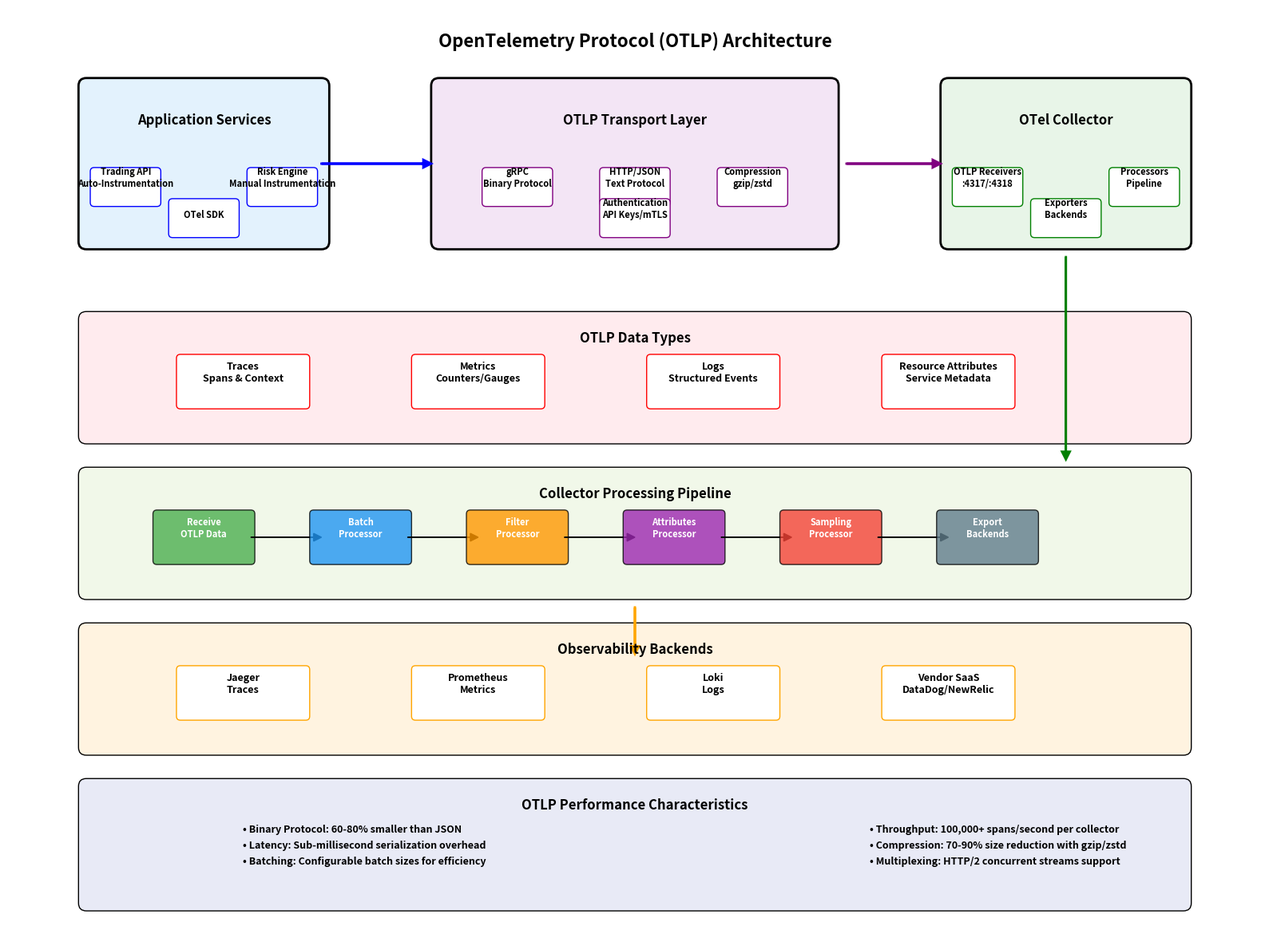
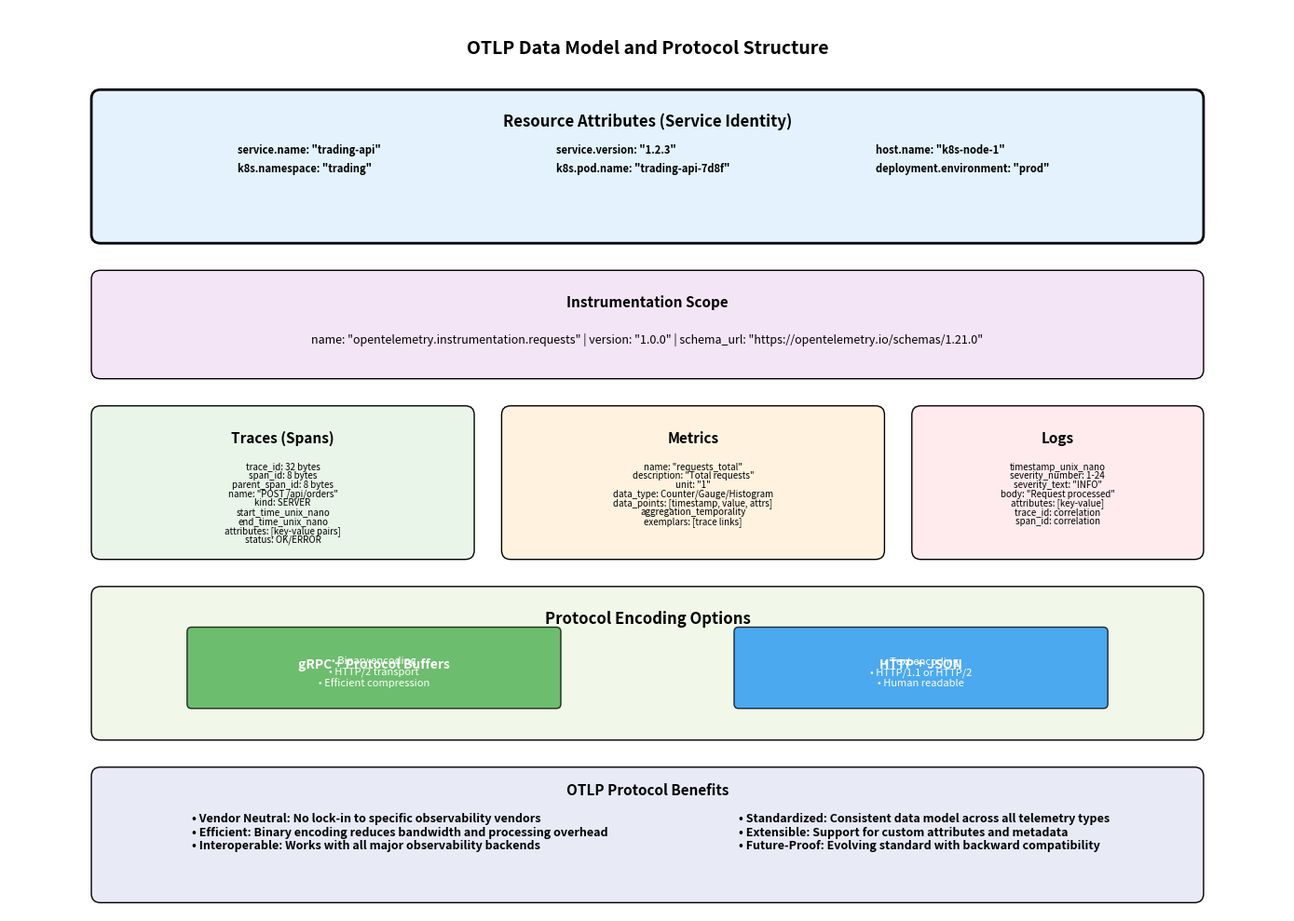
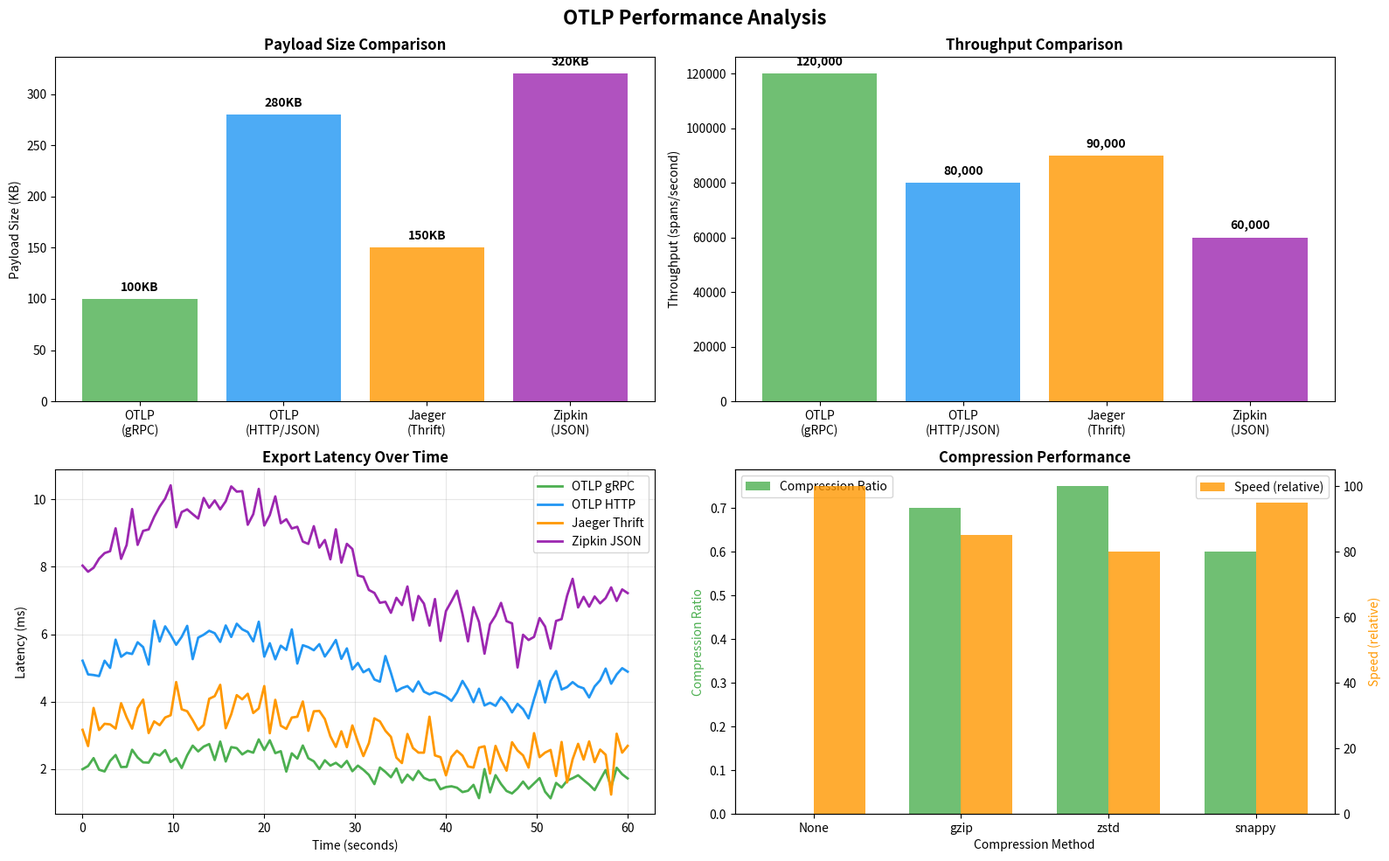

Here is the Python script that generated these plots, in order:
#!/usr/bin/env python3
"""
OpenTelemetry OTLP Diagram Renderer
Generates visual diagrams for OTLP architecture and data flow
"""

import matplotlib.pyplot as plt
import matplotlib.patches as patches
from matplotlib.patches import FancyBboxPatch, ConnectionPatch, Circle, Rectangle, Arrow
import numpy as np
import matplotlib.gridspec as gridspec

def render_otlp_architecture():
    """Render OTLP architecture and data flow diagram"""
    fig, ax = plt.subplots(1, 1, figsize=(16, 12))
    ax.set_xlim(0, 16)
    ax.set_ylim(0, 12)
    ax.axis('off')
    
    # Colors
    app_color = '#E3F2FD'
    transport_color = '#F3E5F5'
    collector_color = '#E8F5E8'
    backend_color = '#FFF3E0'
    data_color = '#FFEBEE'
    
    # Title
    ax.text(8, 11.5, 'OpenTelemetry Protocol (OTLP) Architecture', 
            fontsize=16, fontweight='bold', ha='center')
    
    # Application Layer
    app_box = FancyBboxPatch((1, 9), 3, 2, 
                            boxstyle="round,pad=0.1", 
                            facecolor=app_color, 
                            edgecolor='black', linewidth=2)
    ax.add_patch(app_box)
    ax.text(2.5, 10.5, 'Application Services', fontsize=12, fontweight='bold', ha='center')
    
    # Application components
    apps = [
        ('Trading API\nAuto-Instrumentation', 1.5, 9.7),
        ('Risk Engine\nManual Instrumentation', 3.5, 9.7),
        ('OTel SDK', 2.5, 9.3)
    ]
    
    for name, x, y in apps:
        app_comp = FancyBboxPatch((x-0.4, y-0.2), 0.8, 0.4, 
                                 boxstyle="round,pad=0.05", 
                                 facecolor='white', 
                                 edgecolor='blue', linewidth=1)
        ax.add_patch(app_comp)
        ax.text(x, y, name, fontsize=8, ha='center', fontweight='bold')
    
    # OTLP Transport Layer
    transport_box = FancyBboxPatch((5.5, 9), 5, 2, 
                                  boxstyle="round,pad=0.1", 
                                  facecolor=transport_color, 
                                  edgecolor='black', linewidth=2)
    ax.add_patch(transport_box)
    ax.text(8, 10.5, 'OTLP Transport Layer', fontsize=12, fontweight='bold', ha='center')
    
    # Transport components
    transports = [
        ('gRPC\nBinary Protocol', 6.5, 9.7),
        ('HTTP/JSON\nText Protocol', 8, 9.7),
        ('Compression\ngzip/zstd', 9.5, 9.7),
        ('Authentication\nAPI Keys/mTLS', 8, 9.3)
    ]
    
    for name, x, y in transports:
        transport_comp = FancyBboxPatch((x-0.4, y-0.2), 0.8, 0.4, 
                                       boxstyle="round,pad=0.05", 
                                       facecolor='white', 
                                       edgecolor='purple', linewidth=1)
        ax.add_patch(transport_comp)
        ax.text(x, y, name, fontsize=8, ha='center', fontweight='bold')
    
    # OpenTelemetry Collector
    collector_box = FancyBboxPatch((12, 9), 3, 2, 
                                  boxstyle="round,pad=0.1", 
                                  facecolor=collector_color, 
                                  edgecolor='black', linewidth=2)
    ax.add_patch(collector_box)
    ax.text(13.5, 10.5, 'OTel Collector', fontsize=12, fontweight='bold', ha='center')
    
    # Collector components
    collectors = [
        ('OTLP Receivers\n:4317/:4318', 12.5, 9.7),
        ('Processors\nPipeline', 14.5, 9.7),
        ('Exporters\nBackends', 13.5, 9.3)
    ]
    
    for name, x, y in collectors:
        collector_comp = FancyBboxPatch((x-0.4, y-0.2), 0.8, 0.4, 
                                       boxstyle="round,pad=0.05", 
                                       facecolor='white', 
                                       edgecolor='green', linewidth=1)
        ax.add_patch(collector_comp)
        ax.text(x, y, name, fontsize=8, ha='center', fontweight='bold')
    
    # Data Types
    data_box = FancyBboxPatch((1, 6.5), 14, 1.5, 
                             boxstyle="round,pad=0.1", 
                             facecolor=data_color, 
                             edgecolor='black', linewidth=1)
    ax.add_patch(data_box)
    ax.text(8, 7.7, 'OTLP Data Types', fontsize=12, fontweight='bold', ha='center')
    
    # Data type components
    data_types = [
        ('Traces\nSpans & Context', 3, 7.2),
        ('Metrics\nCounters/Gauges', 6, 7.2),
        ('Logs\nStructured Events', 9, 7.2),
        ('Resource Attributes\nService Metadata', 12, 7.2)
    ]
    
    for name, x, y in data_types:
        data_comp = FancyBboxPatch((x-0.8, y-0.3), 1.6, 0.6, 
                                  boxstyle="round,pad=0.05", 
                                  facecolor='white', 
                                  edgecolor='red', linewidth=1)
        ax.add_patch(data_comp)
        ax.text(x, y, name, fontsize=9, ha='center', fontweight='bold')
    
    # Processing Pipeline
    pipeline_box = FancyBboxPatch((1, 4.5), 14, 1.5, 
                                 boxstyle="round,pad=0.1", 
                                 facecolor='#F1F8E9', 
                                 edgecolor='black', linewidth=1)
    ax.add_patch(pipeline_box)
    ax.text(8, 5.7, 'Collector Processing Pipeline', fontsize=12, fontweight='bold', ha='center')
    
    # Pipeline stages
    pipeline_stages = [
        ('Receive\nOTLP Data', 2.5, 5.2),
        ('Batch\nProcessor', 4.5, 5.2),
        ('Filter\nProcessor', 6.5, 5.2),
        ('Attributes\nProcessor', 8.5, 5.2),
        ('Sampling\nProcessor', 10.5, 5.2),
        ('Export\nBackends', 12.5, 5.2)
    ]
    
    for i, (name, x, y) in enumerate(pipeline_stages):
        stage_color = ['#4CAF50', '#2196F3', '#FF9800', '#9C27B0', '#F44336', '#607D8B'][i]
        stage_comp = FancyBboxPatch((x-0.6, y-0.3), 1.2, 0.6, 
                                   boxstyle="round,pad=0.05", 
                                   facecolor=stage_color, 
                                   edgecolor='black', linewidth=1, alpha=0.8)
        ax.add_patch(stage_comp)
        ax.text(x, y, name, fontsize=8, ha='center', fontweight='bold', color='white')
        
        # Add arrows between stages
        if i < len(pipeline_stages) - 1:
            next_x = pipeline_stages[i + 1][1]
            ax.arrow(x + 0.6, y, next_x - x - 1.2, 0, 
                    head_width=0.1, head_length=0.1, fc='black', ec='black')
    
    # Observability Backends
    backend_box = FancyBboxPatch((1, 2.5), 14, 1.5, 
                                boxstyle="round,pad=0.1", 
                                facecolor=backend_color, 
                                edgecolor='black', linewidth=1)
    ax.add_patch(backend_box)
    ax.text(8, 3.7, 'Observability Backends', fontsize=12, fontweight='bold', ha='center')
    
    # Backend systems
    backends = [
        ('Jaeger\nTraces', 3, 3.2),
        ('Prometheus\nMetrics', 6, 3.2),
        ('Loki\nLogs', 9, 3.2),
        ('Vendor SaaS\nDataDog/NewRelic', 12, 3.2)
    ]
    
    for name, x, y in backends:
        backend_comp = FancyBboxPatch((x-0.8, y-0.3), 1.6, 0.6, 
                                     boxstyle="round,pad=0.05", 
                                     facecolor='white', 
                                     edgecolor='orange', linewidth=1)
        ax.add_patch(backend_comp)
        ax.text(x, y, name, fontsize=9, ha='center', fontweight='bold')
    
    # Connection arrows
    # App to Transport
    ax.arrow(4, 10, 1.3, 0, head_width=0.1, head_length=0.1, fc='blue', ec='blue', lw=2)
    
    # Transport to Collector
    ax.arrow(10.7, 10, 1.1, 0, head_width=0.1, head_length=0.1, fc='purple', ec='purple', lw=2)
    
    # Collector to Pipeline
    ax.arrow(13.5, 8.8, 0, -2.5, head_width=0.1, head_length=0.1, fc='green', ec='green', lw=2)
    
    # Pipeline to Backends
    ax.arrow(8, 4.3, 0, -0.5, head_width=0.1, head_length=0.1, fc='orange', ec='orange', lw=2)
    
    # Performance metrics
    perf_box = FancyBboxPatch((1, 0.5), 14, 1.5, 
                             boxstyle="round,pad=0.1", 
                             facecolor='#E8EAF6', 
                             edgecolor='black', linewidth=1)
    ax.add_patch(perf_box)
    ax.text(8, 1.7, 'OTLP Performance Characteristics', fontsize=12, fontweight='bold', ha='center')
    
    performance_metrics = [
        '• Binary Protocol: 60-80% smaller than JSON',
        '• Throughput: 100,000+ spans/second per collector',
        '• Latency: Sub-millisecond serialization overhead',
        '• Compression: 70-90% size reduction with gzip/zstd',
        '• Batching: Configurable batch sizes for efficiency',
        '• Multiplexing: HTTP/2 concurrent streams support'
    ]
    
    for i, metric in enumerate(performance_metrics):
        col = i % 2
        row = i // 2
        x = 3 + col * 8
        y = 1.4 - row * 0.2
        ax.text(x, y, metric, fontsize=9, ha='left', fontweight='bold')
    
    plt.tight_layout()
    plt.savefig('otlp_architecture.png', dpi=300, bbox_inches='tight')
    plt.close()
    
    print("Generated otlp_architecture.png")

def render_otlp_data_model():
    """Render OTLP data model and protocol structure"""
    fig, ax = plt.subplots(1, 1, figsize=(14, 10))
    ax.set_xlim(0, 14)
    ax.set_ylim(0, 10)
    ax.axis('off')
    
    # Title
    ax.text(7, 9.5, 'OTLP Data Model and Protocol Structure', 
            fontsize=14, fontweight='bold', ha='center')
    
    # Resource layer
    resource_box = FancyBboxPatch((1, 7.5), 12, 1.5, 
                                 boxstyle="round,pad=0.1", 
                                 facecolor='#E3F2FD', 
                                 edgecolor='black', linewidth=2)
    ax.add_patch(resource_box)
    ax.text(7, 8.7, 'Resource Attributes (Service Identity)', fontsize=12, fontweight='bold', ha='center')
    
    resource_attrs = [
        'service.name: "trading-api"',
        'service.version: "1.2.3"',
        'host.name: "k8s-node-1"',
        'k8s.namespace: "trading"',
        'k8s.pod.name: "trading-api-7d8f"',
        'deployment.environment: "prod"'
    ]
    
    for i, attr in enumerate(resource_attrs):
        col = i % 3
        row = i // 3
        x = 2.5 + col * 3.5
        y = 8.4 - row * 0.2
        ax.text(x, y, attr, fontsize=8, ha='left', fontweight='bold')
    
    # Instrumentation Scope
    scope_box = FancyBboxPatch((1, 6), 12, 1, 
                              boxstyle="round,pad=0.1", 
                              facecolor='#F3E5F5', 
                              edgecolor='black', linewidth=1)
    ax.add_patch(scope_box)
    ax.text(7, 6.7, 'Instrumentation Scope', fontsize=11, fontweight='bold', ha='center')
    ax.text(7, 6.3, 'name: "opentelemetry.instrumentation.requests" | version: "1.0.0" | schema_url: "https://opentelemetry.io/schemas/1.21.0"', 
           fontsize=9, ha='center')
    
    # Telemetry data types
    # Traces
    traces_box = FancyBboxPatch((1, 4), 4, 1.5, 
                               boxstyle="round,pad=0.1", 
                               facecolor='#E8F5E8', 
                               edgecolor='black', linewidth=1)
    ax.add_patch(traces_box)
    ax.text(3, 5.2, 'Traces (Spans)', fontsize=11, fontweight='bold', ha='center')
    
    trace_fields = [
        'trace_id: 32 bytes',
        'span_id: 8 bytes',
        'parent_span_id: 8 bytes',
        'name: "POST /api/orders"',
        'kind: SERVER',
        'start_time_unix_nano',
        'end_time_unix_nano',
        'attributes: [key-value pairs]',
        'status: OK/ERROR'
    ]
    
    for i, field in enumerate(trace_fields):
        ax.text(3, 4.9 - i * 0.1, field, fontsize=7, ha='center')
    
    # Metrics
    metrics_box = FancyBboxPatch((5.5, 4), 4, 1.5, 
                                boxstyle="round,pad=0.1", 
                                facecolor='#FFF3E0', 
                                edgecolor='black', linewidth=1)
    ax.add_patch(metrics_box)
    ax.text(7.5, 5.2, 'Metrics', fontsize=11, fontweight='bold', ha='center')
    
    metric_fields = [
        'name: "requests_total"',
        'description: "Total requests"',
        'unit: "1"',
        'data_type: Counter/Gauge/Histogram',
        'data_points: [timestamp, value, attrs]',
        'aggregation_temporality',
        'exemplars: [trace links]'
    ]
    
    for i, field in enumerate(metric_fields):
        ax.text(7.5, 4.9 - i * 0.1, field, fontsize=7, ha='center')
    
    # Logs
    logs_box = FancyBboxPatch((10, 4), 3, 1.5, 
                             boxstyle="round,pad=0.1", 
                             facecolor='#FFEBEE', 
                             edgecolor='black', linewidth=1)
    ax.add_patch(logs_box)
    ax.text(11.5, 5.2, 'Logs', fontsize=11, fontweight='bold', ha='center')
    
    log_fields = [
        'timestamp_unix_nano',
        'severity_number: 1-24',
        'severity_text: "INFO"',
        'body: "Request processed"',
        'attributes: [key-value]',
        'trace_id: correlation',
        'span_id: correlation'
    ]
    
    for i, field in enumerate(log_fields):
        ax.text(11.5, 4.9 - i * 0.1, field, fontsize=7, ha='center')
    
    # Protocol encoding
    encoding_box = FancyBboxPatch((1, 2), 12, 1.5, 
                                 boxstyle="round,pad=0.1", 
                                 facecolor='#F1F8E9', 
                                 edgecolor='black', linewidth=1)
    ax.add_patch(encoding_box)
    ax.text(7, 3.2, 'Protocol Encoding Options', fontsize=12, fontweight='bold', ha='center')
    
    # gRPC encoding
    grpc_box = FancyBboxPatch((2, 2.3), 4, 0.8, 
                             boxstyle="round,pad=0.05", 
                             facecolor='#4CAF50', 
                             edgecolor='black', linewidth=1, alpha=0.8)
    ax.add_patch(grpc_box)
    ax.text(4, 2.7, 'gRPC + Protocol Buffers', fontsize=10, fontweight='bold', ha='center', color='white')
    ax.text(4, 2.5, '• Binary encoding\n• HTTP/2 transport\n• Efficient compression', 
           fontsize=8, ha='center', color='white')
    
    # HTTP encoding
    http_box = FancyBboxPatch((8, 2.3), 4, 0.8, 
                             boxstyle="round,pad=0.05", 
                             facecolor='#2196F3', 
                             edgecolor='black', linewidth=1, alpha=0.8)
    ax.add_patch(http_box)
    ax.text(10, 2.7, 'HTTP + JSON', fontsize=10, fontweight='bold', ha='center', color='white')
    ax.text(10, 2.5, '• Text encoding\n• HTTP/1.1 or HTTP/2\n• Human readable', 
           fontsize=8, ha='center', color='white')
    
    # Benefits
    benefits_box = FancyBboxPatch((1, 0.2), 12, 1.3, 
                                 boxstyle="round,pad=0.1", 
                                 facecolor='#E8EAF6', 
                                 edgecolor='black', linewidth=1)
    ax.add_patch(benefits_box)
    ax.text(7, 1.3, 'OTLP Protocol Benefits', fontsize=11, fontweight='bold', ha='center')
    
    benefits = [
        '• Vendor Neutral: No lock-in to specific observability vendors',
        '• Standardized: Consistent data model across all telemetry types',
        '• Efficient: Binary encoding reduces bandwidth and processing overhead',
        '• Extensible: Support for custom attributes and metadata',
        '• Interoperable: Works with all major observability backends',
        '• Future-Proof: Evolving standard with backward compatibility'
    ]
    
    for i, benefit in enumerate(benefits):
        col = i % 2
        row = i // 2
        x = 2 + col * 6
        y = 1.0 - row * 0.15
        ax.text(x, y, benefit, fontsize=9, ha='left', fontweight='bold')
    
    plt.tight_layout()
    plt.savefig('otlp_data_model.png', dpi=300, bbox_inches='tight')
    plt.close()
    
    print("Generated otlp_data_model.png")

def render_otlp_performance_comparison():
    """Render OTLP performance comparison with other protocols"""
    fig = plt.figure(figsize=(16, 10))
    gs = gridspec.GridSpec(2, 2, figure=fig)
    
    # Payload size comparison
    ax1 = fig.add_subplot(gs[0, 0])
    
    protocols = ['OTLP\n(gRPC)', 'OTLP\n(HTTP/JSON)', 'Jaeger\n(Thrift)', 'Zipkin\n(JSON)']
    payload_sizes = [100, 280, 150, 320]  # Relative sizes
    colors = ['#4CAF50', '#2196F3', '#FF9800', '#9C27B0']
    
    bars = ax1.bar(protocols, payload_sizes, color=colors, alpha=0.8)
    ax1.set_ylabel('Payload Size (KB)')
    ax1.set_title('Payload Size Comparison', fontsize=12, fontweight='bold')
    
    # Add value labels
    for bar, size in zip(bars, payload_sizes):
        height = bar.get_height()
        ax1.text(bar.get_x() + bar.get_width()/2., height + 5,
                f'{size}KB', ha='center', va='bottom', fontweight='bold')
    
    # Throughput comparison
    ax2 = fig.add_subplot(gs[0, 1])
    
    throughput = [120000, 80000, 90000, 60000]  # spans/second
    bars2 = ax2.bar(protocols, throughput, color=colors, alpha=0.8)
    ax2.set_ylabel('Throughput (spans/second)')
    ax2.set_title('Throughput Comparison', fontsize=12, fontweight='bold')
    
    # Add value labels
    for bar, tput in zip(bars2, throughput):
        height = bar.get_height()
        ax2.text(bar.get_x() + bar.get_width()/2., height + 2000,
                f'{tput:,}', ha='center', va='bottom', fontweight='bold')
    
    # Latency over time
    ax3 = fig.add_subplot(gs[1, 0])
    
    time_points = np.linspace(0, 60, 100)  # 60 seconds
    otlp_grpc_latency = 2 + 0.5 * np.sin(time_points * 0.1) + np.random.normal(0, 0.2, 100)
    otlp_http_latency = 5 + 1.0 * np.sin(time_points * 0.1) + np.random.normal(0, 0.3, 100)
    jaeger_latency = 3 + 0.8 * np.sin(time_points * 0.1) + np.random.normal(0, 0.4, 100)
    zipkin_latency = 8 + 2.0 * np.sin(time_points * 0.1) + np.random.normal(0, 0.5, 100)
    
    ax3.plot(time_points, otlp_grpc_latency, label='OTLP gRPC', color='#4CAF50', linewidth=2)
    ax3.plot(time_points, otlp_http_latency, label='OTLP HTTP', color='#2196F3', linewidth=2)
    ax3.plot(time_points, jaeger_latency, label='Jaeger Thrift', color='#FF9800', linewidth=2)
    ax3.plot(time_points, zipkin_latency, label='Zipkin JSON', color='#9C27B0', linewidth=2)
    
    ax3.set_xlabel('Time (seconds)')
    ax3.set_ylabel('Latency (ms)')
    ax3.set_title('Export Latency Over Time', fontsize=12, fontweight='bold')
    ax3.legend()
    ax3.grid(True, alpha=0.3)
    
    # Compression efficiency
    ax4 = fig.add_subplot(gs[1, 1])
    
    compression_methods = ['None', 'gzip', 'zstd', 'snappy']
    compression_ratios = [0, 0.7, 0.75, 0.6]  # Compression ratio
    compression_speeds = [100, 85, 80, 95]  # Relative speed
    
    x = np.arange(len(compression_methods))
    width = 0.35
    
    bars1 = ax4.bar(x - width/2, compression_ratios, width, label='Compression Ratio', 
                   color='#4CAF50', alpha=0.8)
    
    ax4_twin = ax4.twinx()
    bars2 = ax4_twin.bar(x + width/2, compression_speeds, width, label='Speed (relative)', 
                        color='#FF9800', alpha=0.8)
    
    ax4.set_xlabel('Compression Method')
    ax4.set_ylabel('Compression Ratio', color='#4CAF50')
    ax4_twin.set_ylabel('Speed (relative)', color='#FF9800')
    ax4.set_title('Compression Performance', fontsize=12, fontweight='bold')
    ax4.set_xticks(x)
    ax4.set_xticklabels(compression_methods)
    
    # Add legends
    ax4.legend(loc='upper left')
    ax4_twin.legend(loc='upper right')
    
    plt.suptitle('OTLP Performance Analysis', fontsize=16, fontweight='bold')
    plt.tight_layout()
    plt.savefig('otlp_performance_comparison.png', dpi=300, bbox_inches='tight')
    plt.close()
    
    print("Generated otlp_performance_comparison.png")

def render_all_diagrams():
    """Render all OTLP diagrams"""
    print("Rendering OpenTelemetry OTLP diagrams...")
    
    render_otlp_architecture()
    render_otlp_data_model()
    render_otlp_performance_comparison()
    
    print("All OpenTelemetry OTLP diagrams rendered successfully!")

if __name__ == "__main__":
    render_all_diagrams()
